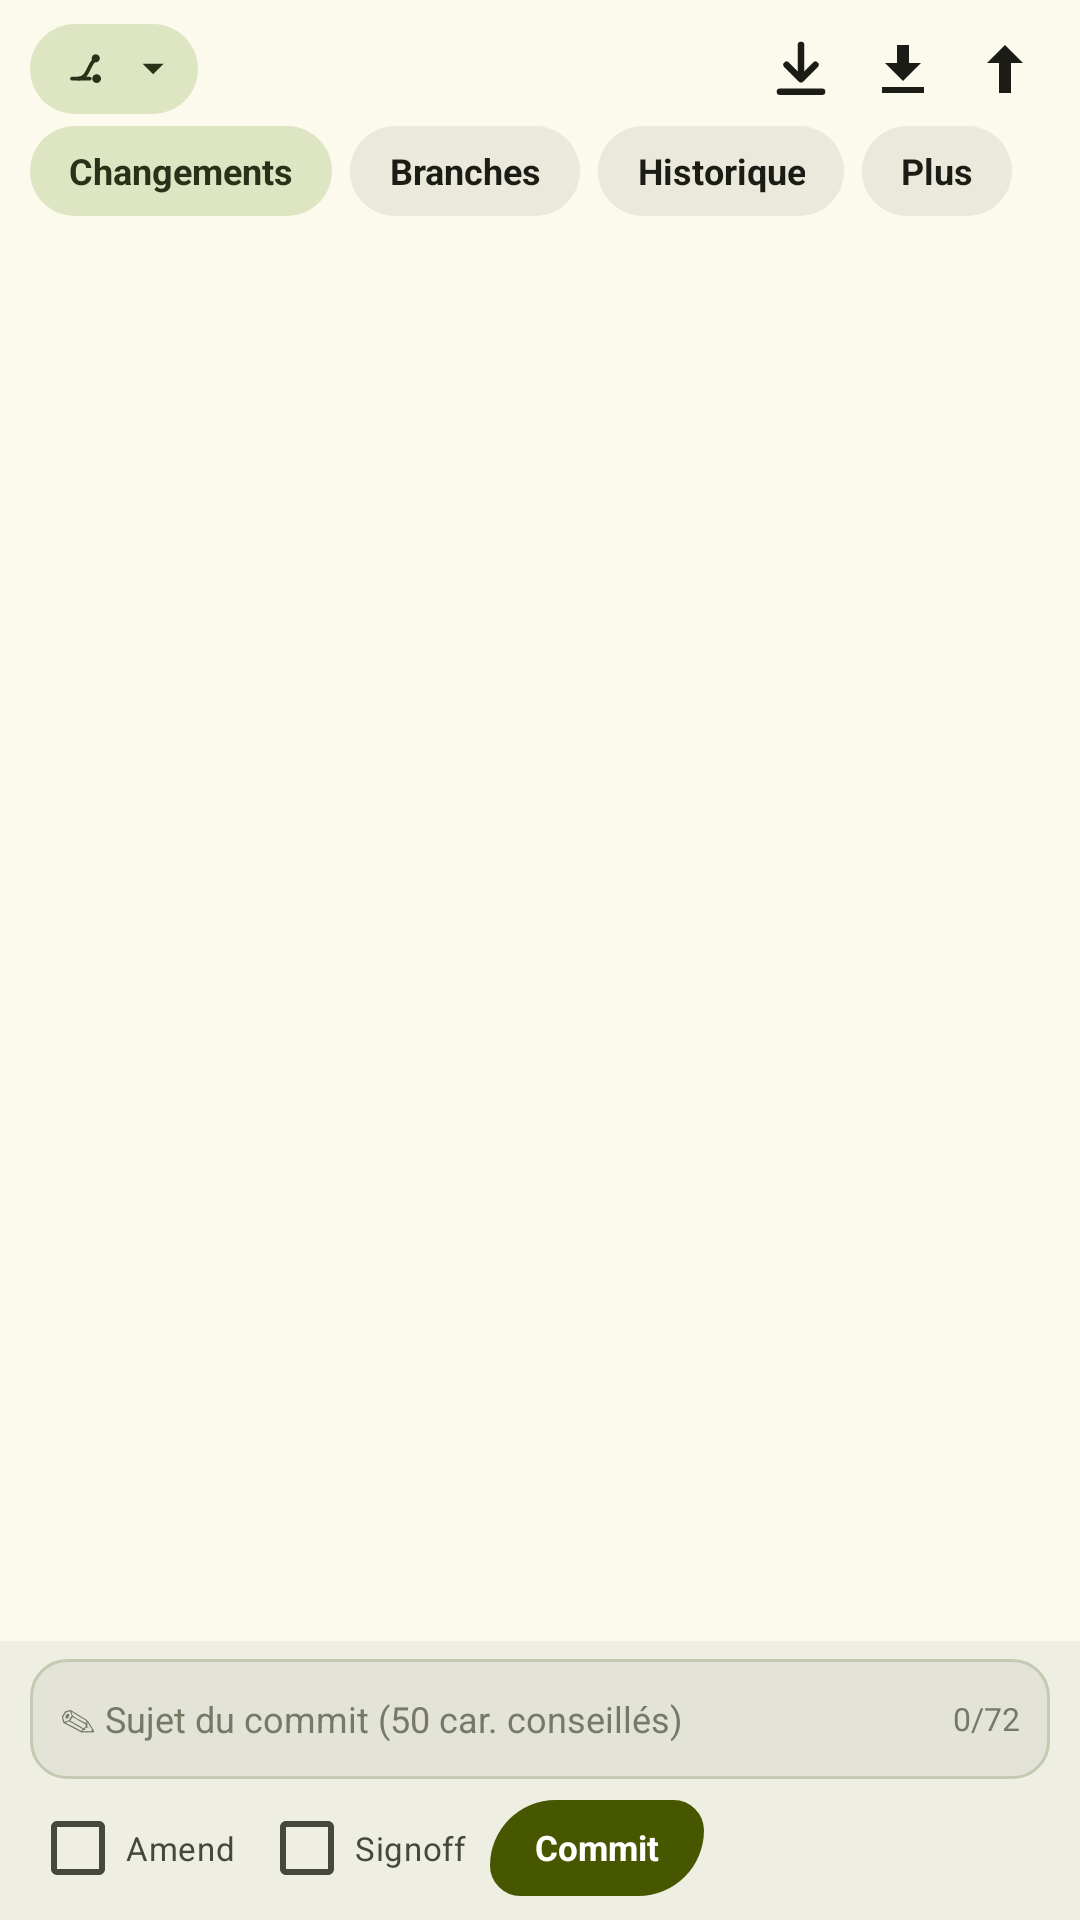

This screen was rendered from an Android layout file. Write that file and the resources it references.
<!-- AndroidManifest.xml: application theme Theme.JoIDE -->
<!-- res/layout/git_tab_fragment.xml -->
<?xml version="1.0" encoding="utf-8"?>
<LinearLayout xmlns:android="http://schemas.android.com/apk/res/android"
    xmlns:app="http://schemas.android.com/apk/res-auto"
    android:layout_width="match_parent"
    android:layout_height="match_parent"
    android:orientation="vertical">

    
    <LinearLayout
        android:layout_width="match_parent"
        android:layout_height="wrap_content"
        android:orientation="horizontal"
        android:gravity="center_vertical"
        android:paddingStart="10dp"
        android:paddingEnd="10dp"
        android:paddingTop="8dp"
        android:paddingBottom="4dp">

        <LinearLayout
            android:id="@+id/git_branch_chip"
            android:layout_width="wrap_content"
            android:layout_height="30dp"
            android:orientation="horizontal"
            android:gravity="center_vertical"
            android:background="@drawable/fond_chip_on"
            android:paddingStart="12dp"
            android:paddingEnd="8dp">

            <ImageView
                android:layout_width="14dp"
                android:layout_height="14dp"
                android:contentDescription="@null"
                android:src="@drawable/ic_branche"
                android:scaleType="centerInside"
                app:tint="@color/sur_sc2" />

            <TextView
                android:id="@+id/git_branch_name"
                android:layout_width="wrap_content"
                android:layout_height="wrap_content"
                android:layout_marginStart="6dp"
                android:maxWidth="130dp"
                android:singleLine="true"
                android:ellipsize="end"
                android:textColor="@color/sur_sc2"
                android:textSize="12sp"
                android:textStyle="bold" />

            <ImageView
                android:layout_width="14dp"
                android:layout_height="14dp"
                android:layout_marginStart="2dp"
                android:contentDescription="@null"
                android:src="@drawable/ic_chevd"
                android:scaleType="centerInside"
                app:tint="@color/sur_sc2" />
        </LinearLayout>

        <LinearLayout
            android:layout_width="0dp"
            android:layout_height="wrap_content"
            android:layout_weight="1"
            android:orientation="vertical"
            android:paddingStart="8dp">

            <TextView
                android:id="@+id/git_tracking"
                android:layout_width="wrap_content"
                android:layout_height="wrap_content"
                android:singleLine="true"
                android:textColor="@color/sur_var"
                android:textSize="11sp" />

            <TextView
                android:id="@+id/git_last_sync"
                android:layout_width="wrap_content"
                android:layout_height="wrap_content"
                android:singleLine="true"
                android:textColor="@color/contour"
                android:textSize="10sp" />
        </LinearLayout>

        <ImageButton
            android:id="@+id/git_fetch"
            style="@style/IconBtn"
            android:layout_width="30dp"
            android:layout_height="30dp"
            android:contentDescription="@string/git_tiroir_fetch"
            android:src="@drawable/ic_fetch"
            android:scaleType="centerInside"
            app:tint="@color/sur" />

        <ImageButton
            android:id="@+id/git_pull"
            style="@style/IconBtn"
            android:layout_width="30dp"
            android:layout_height="30dp"
            android:layout_marginStart="4dp"
            android:contentDescription="@string/git_tiroir_tirer"
            android:src="@drawable/ic_down"
            android:scaleType="centerInside"
            app:tint="@color/sur" />

        <ImageButton
            android:id="@+id/git_push"
            style="@style/IconBtn"
            android:layout_width="30dp"
            android:layout_height="30dp"
            android:layout_marginStart="4dp"
            android:contentDescription="@string/git_tiroir_pousser"
            android:src="@drawable/ic_up"
            android:scaleType="centerInside"
            app:tint="@color/sur" />
    </LinearLayout>

    
    <LinearLayout
        android:layout_width="match_parent"
        android:layout_height="wrap_content"
        android:orientation="horizontal"
        android:gravity="center_vertical"
        android:paddingStart="10dp"
        android:paddingEnd="10dp"
        android:paddingBottom="6dp">

        <TextView
            android:id="@+id/git_nav_changes"
            android:layout_width="wrap_content"
            android:layout_height="30dp"
            android:gravity="center"
            android:background="@drawable/fond_chip_on"
            android:paddingStart="13dp"
            android:paddingEnd="13dp"
            android:singleLine="true"
            android:text="@string/git_tiroir_changements_nav"
            android:textColor="@color/sur_sc2"
            android:textSize="12sp"
            android:textStyle="bold" />

        <TextView
            android:id="@+id/git_nav_branches"
            android:layout_width="wrap_content"
            android:layout_height="30dp"
            android:layout_marginStart="6dp"
            android:gravity="center"
            android:background="@drawable/fond_chip"
            android:paddingStart="13dp"
            android:paddingEnd="13dp"
            android:singleLine="true"
            android:text="@string/git_tiroir_branches"
            android:textColor="@color/sur"
            android:textSize="12sp"
            android:textStyle="bold" />

        <TextView
            android:id="@+id/git_nav_history"
            android:layout_width="wrap_content"
            android:layout_height="30dp"
            android:layout_marginStart="6dp"
            android:gravity="center"
            android:background="@drawable/fond_chip"
            android:paddingStart="13dp"
            android:paddingEnd="13dp"
            android:singleLine="true"
            android:text="@string/git_tiroir_historique_nav"
            android:textColor="@color/sur"
            android:textSize="12sp"
            android:textStyle="bold" />

        <TextView
            android:id="@+id/git_nav_more"
            android:layout_width="wrap_content"
            android:layout_height="30dp"
            android:layout_marginStart="6dp"
            android:gravity="center"
            android:background="@drawable/fond_chip"
            android:paddingStart="13dp"
            android:paddingEnd="13dp"
            android:singleLine="true"
            android:text="@string/git_tiroir_plus_nav"
            android:textColor="@color/sur"
            android:textSize="12sp"
            android:textStyle="bold" />
    </LinearLayout>

    
    <ScrollView
        android:layout_width="match_parent"
        android:layout_height="0dp"
        android:layout_weight="1">

        <LinearLayout
            android:id="@+id/git_sections"
            android:layout_width="match_parent"
            android:layout_height="wrap_content"
            android:orientation="vertical"
            android:paddingStart="10dp"
            android:paddingEnd="10dp"
            android:paddingBottom="12dp" />
    </ScrollView>

    
    <LinearLayout
        android:id="@+id/git_commit_box"
        android:layout_width="match_parent"
        android:layout_height="wrap_content"
        android:orientation="vertical"
        android:background="@color/sc"
        android:paddingStart="10dp"
        android:paddingEnd="10dp"
        android:paddingTop="6dp"
        android:paddingBottom="8dp">

        <LinearLayout
            android:layout_width="match_parent"
            android:layout_height="40dp"
            android:orientation="horizontal"
            android:gravity="center_vertical"
            android:background="@drawable/fond_field"
            android:paddingStart="10dp"
            android:paddingEnd="10dp">

            <EditText
                android:id="@+id/git_commit_subject"
                android:layout_width="0dp"
                android:layout_height="match_parent"
                android:layout_weight="1"
                android:inputType="text"
                android:singleLine="true"
                android:background="@null"
                android:hint="@string/git_tiroir_sujet"
                android:textColor="@color/sur"
                android:textColorHint="@color/contour"
                android:textSize="12sp" />

            <TextView
                android:id="@+id/git_commit_counter"
                android:layout_width="wrap_content"
                android:layout_height="wrap_content"
                android:layout_marginStart="8dp"
                android:textColor="@color/contour"
                android:textSize="10.5sp"
                android:text="@string/git_tiroir_compteur_depart" />
        </LinearLayout>

        <LinearLayout
            android:layout_width="match_parent"
            android:layout_height="wrap_content"
            android:orientation="horizontal"
            android:gravity="center_vertical"
            android:layout_marginTop="7dp">

            <CheckBox
                android:id="@+id/git_commit_amend"
                android:layout_width="wrap_content"
                android:layout_height="28dp"
                android:text="@string/git_tiroir_amend"
                android:textColor="@color/sur_var"
                android:textSize="11sp" />

            <CheckBox
                android:id="@+id/git_commit_signoff"
                android:layout_width="wrap_content"
                android:layout_height="28dp"
                android:layout_marginStart="8dp"
                android:text="@string/git_tiroir_signoff"
                android:textColor="@color/sur_var"
                android:textSize="11sp" />

            <TextView
                android:id="@+id/git_commit_button"
                android:layout_width="wrap_content"
                android:layout_height="32dp"
                android:layout_marginStart="8dp"
                android:gravity="center"
                android:background="@drawable/fond_cta"
                android:paddingStart="15dp"
                android:paddingEnd="15dp"
                android:singleLine="true"
                android:text="@string/git_tiroir_commit"
                android:textColor="@color/sur_primaire"
                android:textSize="11.5sp"
                android:textStyle="bold" />
        </LinearLayout>
    </LinearLayout>
</LinearLayout>
<!-- resources referenced by this layout -->
<resources>
  <color name="contour">#767966</color>
  <color name="sc">#EFEEE2</color>
  <color name="sur">#1B1C15</color>
  <color name="sur_primaire">#FFFFFF</color>
  <color name="sur_sc2">#2A3119</color>
  <color name="sur_var">#45483A</color>
  <!-- drawable fond_chip (drawable) -->
  <?xml version="1.0" encoding="utf-8"?>
  <shape xmlns:android="http://schemas.android.com/apk/res/android">
      <solid android:color="@color/sc_high" />
      <corners android:radius="19dp" />
  </shape>
  <!-- drawable fond_chip_on (drawable) -->
  <?xml version="1.0" encoding="utf-8"?>
  <shape xmlns:android="http://schemas.android.com/apk/res/android">
      <solid android:color="@color/sc2" />
      <corners android:radius="19dp" />
  </shape>
  <!-- drawable fond_cta (drawable) -->
  <?xml version="1.0" encoding="utf-8"?>
  <shape xmlns:android="http://schemas.android.com/apk/res/android">
      <solid android:color="@color/primaire" />
      <corners android:topLeftRadius="26dp" android:topRightRadius="12dp"
          android:bottomRightRadius="26dp" android:bottomLeftRadius="12dp" />
  </shape>
  <!-- drawable fond_field (drawable) -->
  <?xml version="1.0" encoding="utf-8"?>
  <shape xmlns:android="http://schemas.android.com/apk/res/android"
      android:shape="rectangle">
      <solid android:color="@color/sc_highest" />
      <stroke android:width="1dp" android:color="@color/contour_var" />
      <corners android:radius="12dp" />
  </shape>
  <!-- drawable ic_chevd (drawable) -->
  <?xml version="1.0" encoding="utf-8"?>
  <vector xmlns:android="http://schemas.android.com/apk/res/android"
      android:width="24dp" android:height="24dp"
      android:viewportWidth="24" android:viewportHeight="24"
      android:tint="?attr/colorOnSurfaceVariant">
      <path android:pathData="M6 9l6 6 6-6" android:fillColor="#FFFFFF" />
  </vector>
  <!-- drawable ic_up (drawable) -->
  <?xml version="1.0" encoding="utf-8"?>
  <vector xmlns:android="http://schemas.android.com/apk/res/android"
      android:width="24dp" android:height="24dp"
      android:viewportWidth="24" android:viewportHeight="24"
      android:tint="?attr/colorOnSurfaceVariant">
      <path android:pathData="M12 4l6 6h-4v10h-4v-10h-4z" android:fillColor="#FFFFFF" />
  </vector>
  <string name="git_tiroir_amend">Amend</string>
  <string name="git_tiroir_branches">Branches</string>
  <string name="git_tiroir_changements_nav">Changements</string>
  <string name="git_tiroir_commit">Commit</string>
  <string name="git_tiroir_compteur_depart">0/72</string>
  <string name="git_tiroir_fetch">Fetch (récupérer)</string>
  <string name="git_tiroir_historique_nav">Historique</string>
  <string name="git_tiroir_plus_nav">Plus</string>
  <string name="git_tiroir_pousser">Pousser (push)</string>
  <string name="git_tiroir_signoff">Signoff</string>
  <string name="git_tiroir_sujet">✎ Sujet du commit (50 car. conseillés)</string>
  <string name="git_tiroir_tirer">Tirer (pull)</string>
  <style name="IconBtn" parent="">
          <item name="android:background">@drawable/fond_iconbtn</item>
      </style>
  <color name="sc_high">#EAE9DC</color>
  <color name="sc2">#DEE5C3</color>
  <color name="primaire">#465700</color>
  <color name="sc_highest">#E4E3D7</color>
  <color name="contour_var">#C6C9B2</color>
  <color name="conteneur_primaire">#C7EE45</color>
  <color name="sur_conteneur_primaire">#273300</color>
  <color name="tertiaire">#6C3E85</color>
  <color name="sur_tertiaire">#FFFFFF</color>
  <color name="conteneur_tertiaire">#F2D9FF</color>
  <color name="sur_conteneur_tertiaire">#3E2457</color>
  <color name="erreur">#8F4C38</color>
  <color name="conteneur_erreur">#FFDBD1</color>
  <color name="sur_conteneur_erreur">#5B1A0B</color>
  <color name="fond">#FBFAED</color>
  <color name="sc_low">#F5F4E7</color>
  <color name="sc_lowest">#FFFFFF</color>
</resources>
